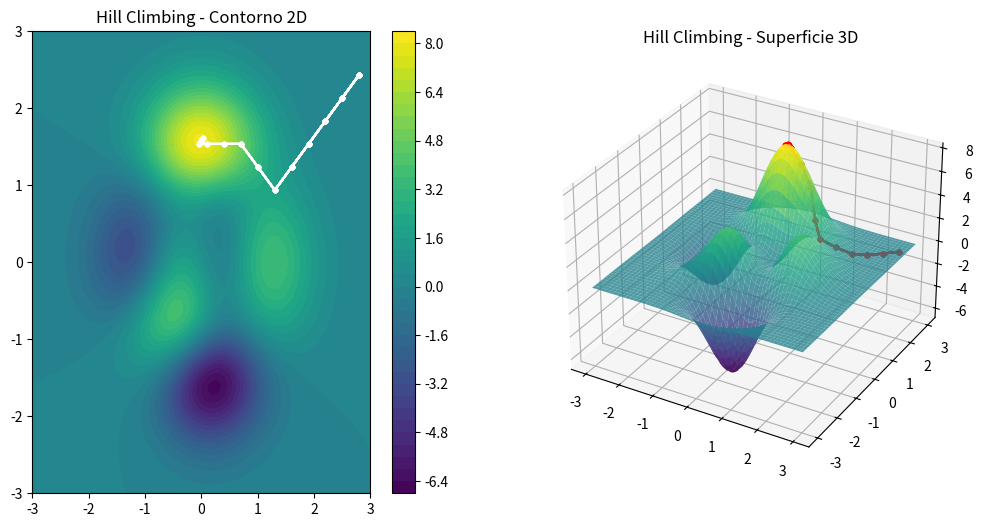

The matplotlib source for this figure:
import numpy as np 
import matplotlib.pyplot as plt 
import time

#Funcion peaks
def peaks(x,y):
    return 3*(1 - x)**2 * np.exp(-(x**2) - (y + 1)**2) \
           - 10*(x/5 - x**3 - y**5) * np.exp(-x**2 - y**2) \
           - 1/3 * np.exp(-(x + 1)**2 - y**2)

#

def hill_climbing(start=None, bounds=(-3,3), step_size=0.3, step_decay=0.5, min_step=1e-3, pause=0.1):
    lo, hi = bounds
    
    if start is None:
        # LHS - Generacion del punto inicial
        indices = np.arange(-(1 - 1) / 2, (1 - 1) / 2 + 1)
        matriz = np.zeros((1, 2))
        for dim in range(2):
            matriz[:, dim] = np.random.permutation(indices)
        ajuste = np.random.rand(1, 2)
        norm = (matriz + (1 - 1) / 2 + ajuste) / 1
        poblacion = norm * (hi - lo) + lo
        x, y = poblacion[0, 0], poblacion[0, 1]
    else:
        x,y = start
    
    fx = peaks(x,y)   
    dirs=[(dx,dy) for dx in (-1,0,1) for dy in (-1,0,1) if not (dx==0 and dy==0)]
    
    # Crear malla
    x_vals = np.linspace(-3, 3, 200)
    y_vals = np.linspace(-3, 3, 200)
    X, Y = np.meshgrid(x_vals, y_vals)
    Z = peaks(X, Y)

    plt.ion()
    fig = plt.figure(figsize=(12, 6))
    
    ax1 = fig.add_subplot(121)
    cont = ax1.contourf(X, Y, Z, levels=40, cmap='viridis')
    plt.colorbar(cont, ax=ax1)
    ax1.set_title('Hill Climbing - Contorno 2D')
    
    ax2 = fig.add_subplot(122, projection='3d')
    ax2.plot_surface(X, Y, Z, cmap='viridis', alpha=0.8)
    ax2.set_title('Hill Climbing - Superficie 3D')

    path = [(x,y,fx)]

    while step_size >= min_step:
        best_neighbor = None
        best_val = fx 
        
        for dx, dy in dirs:
            xn = np.clip(x + dx*step_size, lo, hi)
            yn = np.clip(y + dy*step_size, lo, hi)
            fn = peaks(xn, yn)
            
            if fn > best_val:
                best_val, best_neighbor = fn, (xn,yn)
        
        if best_neighbor:
            x, y = best_neighbor
            fx = best_val
            path.append((x,y,fx))

            ax1.plot([p[0] for p in path], [p[1] for p in path], "w.-")
            ax2.plot([p[0] for p in path], [p[1] for p in path], [p[2] for p in path], "r.-")

            plt.draw()
            plt.pause(pause)
        else:
            step_size *= step_decay

    print(f"Mejor solucion: ({x:.4f}, {y:.4f}), f(x,y)={fx:.4f}")
    plt.ioff()
    plt.show()


#Ejecutar
hill_climbing(pause=0.4)
